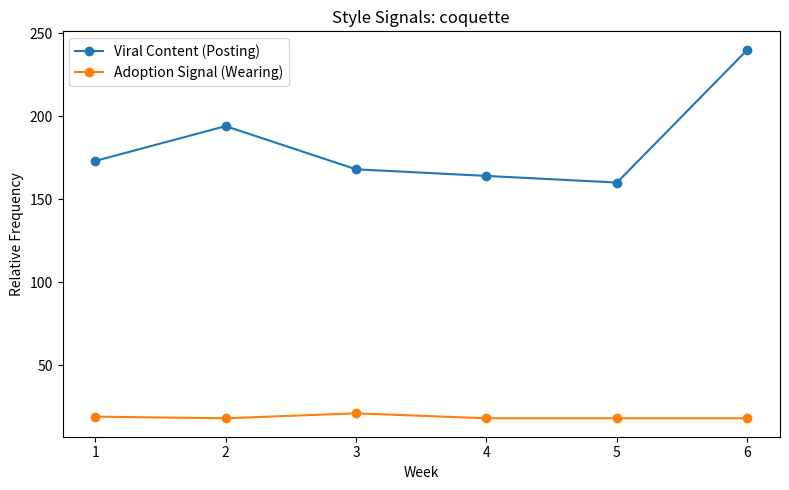
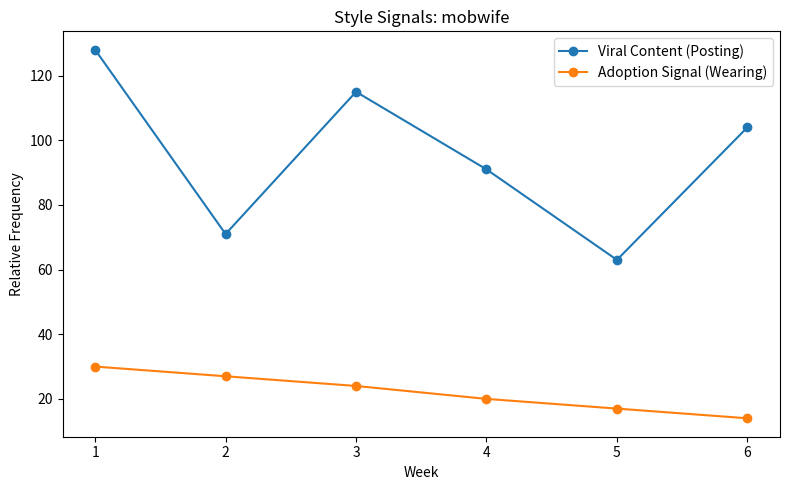
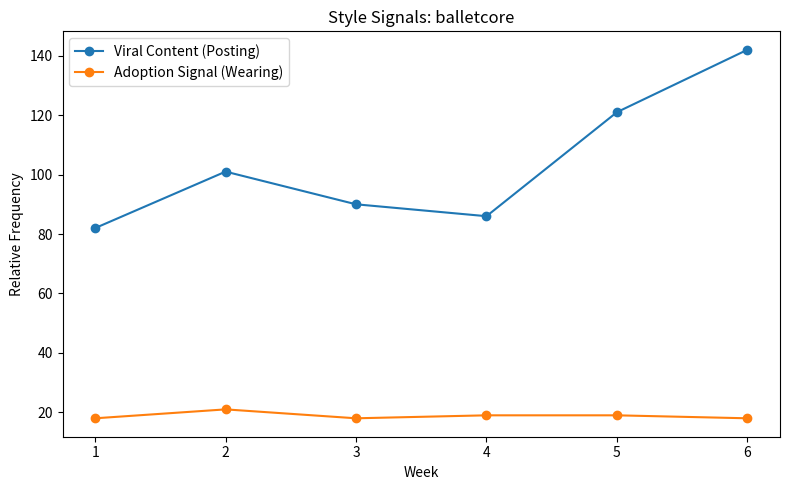
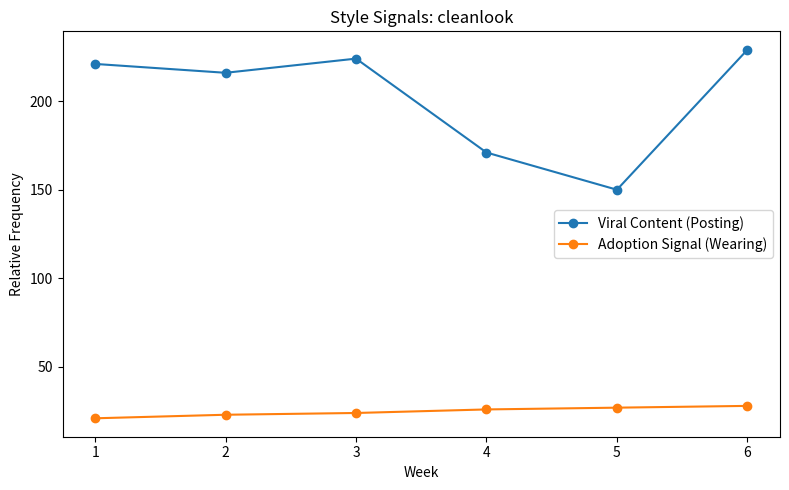
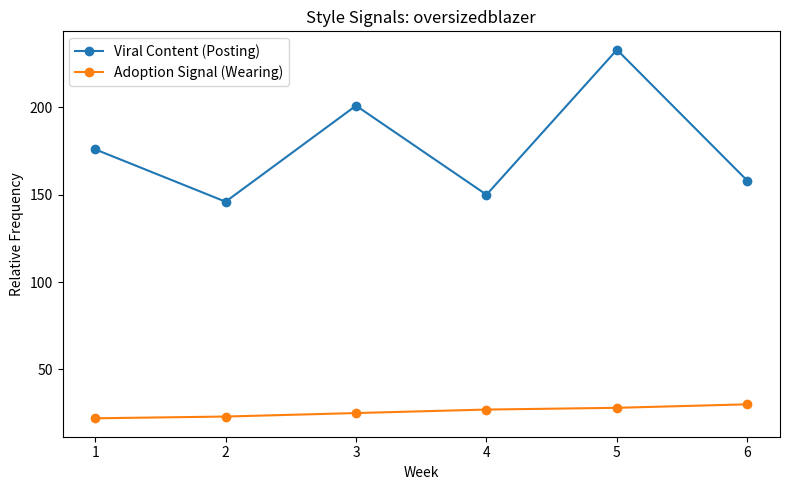
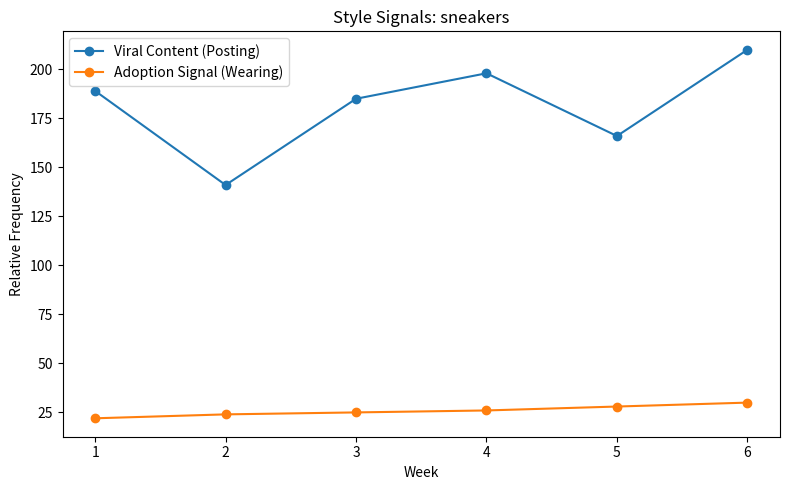
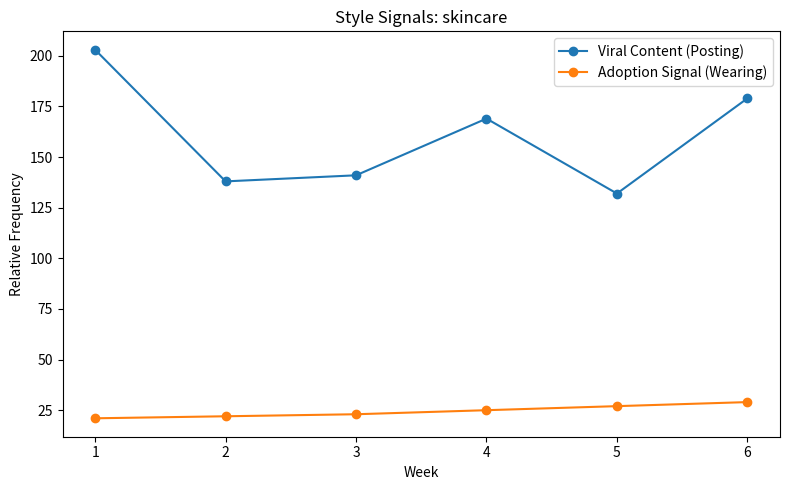
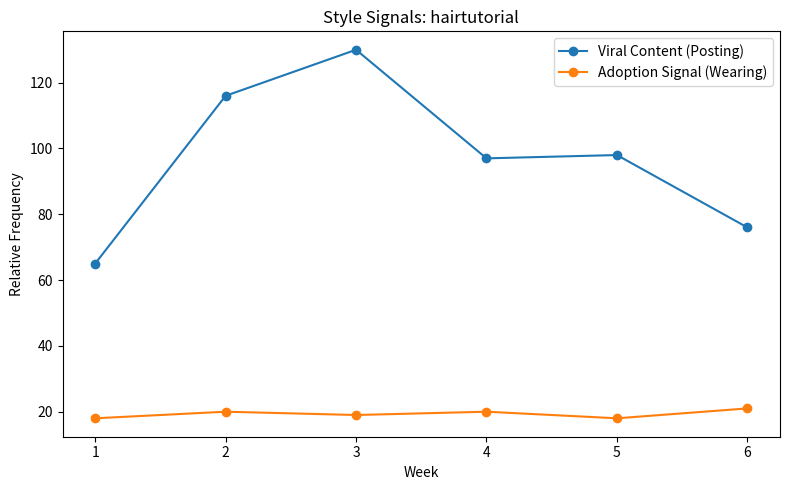
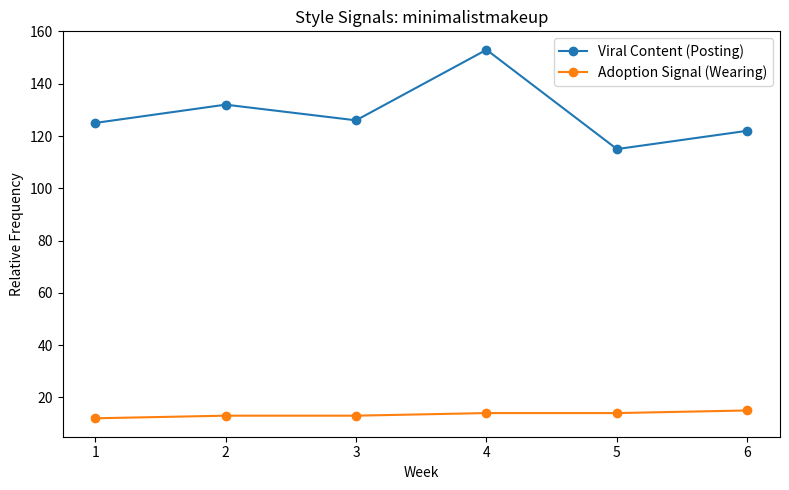
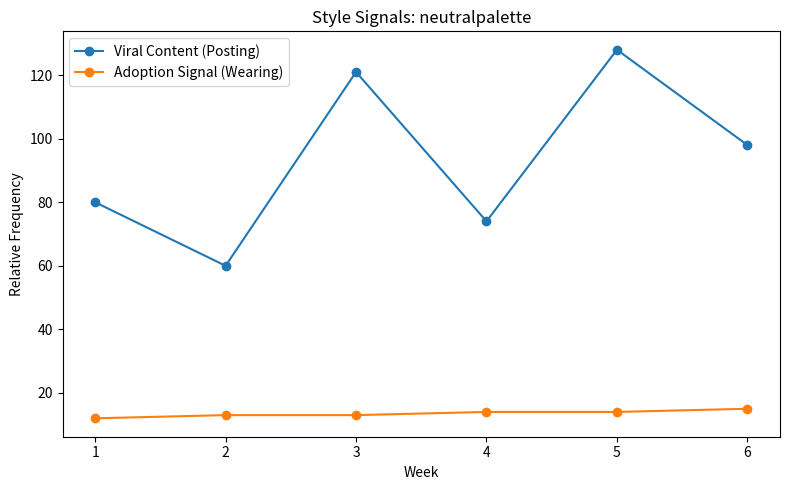

Write the Python code that produced these figures, in order.
# ------------------------------
# Style Signals: Trend ≠ Adoption
# ------------------------------

import pandas as pd
import matplotlib.pyplot as plt
import numpy as np
import random
import os

# ------------------------------
# 1️⃣ Curated Fashion / Beauty Trends
# ------------------------------
FASHION_BEAUTY_TRENDS = [
    "coquette",
    "mobwife",
    "balletcore",
    "cleanlook",
    "oversizedblazer",
    "sneakers",
    "skincare",
    "hairtutorial",
    "minimalistmakeup",
    "neutralpalette"
]

WEEKS = list(range(1, 7))  # 6-week window

# ------------------------------
# 2️⃣ Simulated TikTok Viral Behavior
# (Posting / visibility behavior)
# ------------------------------
tiktok_data = []

for trend in FASHION_BEAUTY_TRENDS:
    spike_base = random.randint(60, 200)

    for week in WEEKS:
        volatility = random.randint(-30, 60)
        count = max(spike_base + volatility, 0)

        tiktok_data.append({
            "trend": trend,
            "week": week,
            "video_count": count
        })

df_tiktok = pd.DataFrame(tiktok_data)

# ------------------------------
# 3️⃣ Adoption Profiles (Real Wearing Behavior)
# ------------------------------
ADOPTION_PROFILES = {
    "adopted": lambda: np.cumsum(np.random.randint(1, 3, size=6)) + 20,
    "performative": lambda: np.random.randint(18, 22, size=6),
    "burnout": lambda: np.array([30, 27, 24, 20, 17, 14]),
    "dormant": lambda: np.array([12, 13, 13, 14, 14, 15])
}

# ------------------------------
# 4️⃣ Editorial Classification (Your POV)
# ------------------------------
TREND_ADOPTION_TYPE = {
    "coquette": "performative",
    "mobwife": "burnout",
    "balletcore": "performative",
    "cleanlook": "adopted",
    "oversizedblazer": "adopted",
    "sneakers": "adopted",
    "skincare": "adopted",
    "hairtutorial": "performative",
    "minimalistmakeup": "dormant",
    "neutralpalette": "dormant"
}

# ------------------------------
# 5️⃣ Generate Adoption Signals
# ------------------------------
adoption_data = {}

for trend in FASHION_BEAUTY_TRENDS:
    profile = TREND_ADOPTION_TYPE[trend]
    adoption_data[trend] = ADOPTION_PROFILES[profile]()

# ------------------------------
# 6️⃣ Plot: Viral vs Adoption
# ------------------------------
os.makedirs("charts", exist_ok=True)

for trend in FASHION_BEAUTY_TRENDS:
    trend_df = df_tiktok[df_tiktok["trend"] == trend]
    adoption_signal = adoption_data[trend]

    plt.figure(figsize=(8, 5))
    plt.plot(
        trend_df["week"],
        trend_df["video_count"],
        marker="o",
        label="Viral Content (Posting)"
    )
    plt.plot(
        WEEKS,
        adoption_signal,
        marker="o",
        label="Adoption Signal (Wearing)"
    )

    plt.title(f"Style Signals: {trend}")
    plt.xlabel("Week")
    plt.ylabel("Relative Frequency")
    plt.legend()
    plt.tight_layout()
    plt.savefig(f"charts/{trend}_style_signal.png")
    plt.close()

print("✅ Charts saved in /charts folder")

# ------------------------------
# 7️⃣ SIGNAL SCORE CALCULATION
# ------------------------------
signal_scores = []

for trend in FASHION_BEAUTY_TRENDS:
    trend_df = df_tiktok[df_tiktok["trend"] == trend]

    # Viral intensity (average posting volume)
    viral_avg = trend_df["video_count"].mean()

    # Adoption growth (% change)
    adoption = adoption_data[trend]
    adoption_growth = (adoption[-1] - adoption[0]) / adoption[0]

    signal_scores.append({
        "trend": trend,
        "viral_intensity": round(viral_avg, 1),
        "adoption_growth_pct": round(adoption_growth * 100, 1)
    })

signal_df = pd.DataFrame(signal_scores)

# Normalize virality
signal_df["viral_norm"] = (
    signal_df["viral_intensity"] / signal_df["viral_intensity"].max()
)

# Compute Signal Score
signal_df["signal_score"] = (
    signal_df["adoption_growth_pct"] / signal_df["viral_norm"]
).round(2)

# ------------------------------
# 8️⃣ Signal Labels (Content-Ready)
# ------------------------------
def label_signal(score):
    if score > 40:
        return "Strong Signal"
    elif score > 15:
        return "Emerging Signal"
    elif score > 0:
        return "Noise"
    else:
        return "Burnout"

signal_df["signal_label"] = signal_df["signal_score"].apply(label_signal)

# Rank trends
signal_df = signal_df.sort_values(
    by="signal_score",
    ascending=False
).reset_index(drop=True)

print("\n📊 STYLE SIGNALS RANKING\n")
print(signal_df)

# ------------------------------
# 9️⃣ Save Outputs
# ------------------------------
df_tiktok.to_csv("style_signals_tiktok_weekly.csv", index=False)
signal_df.to_csv("style_signals_scores.csv", index=False)

print("\n✅ CSVs saved:")
print("- style_signals_tiktok_weekly.csv")
print("- style_signals_scores.csv")
